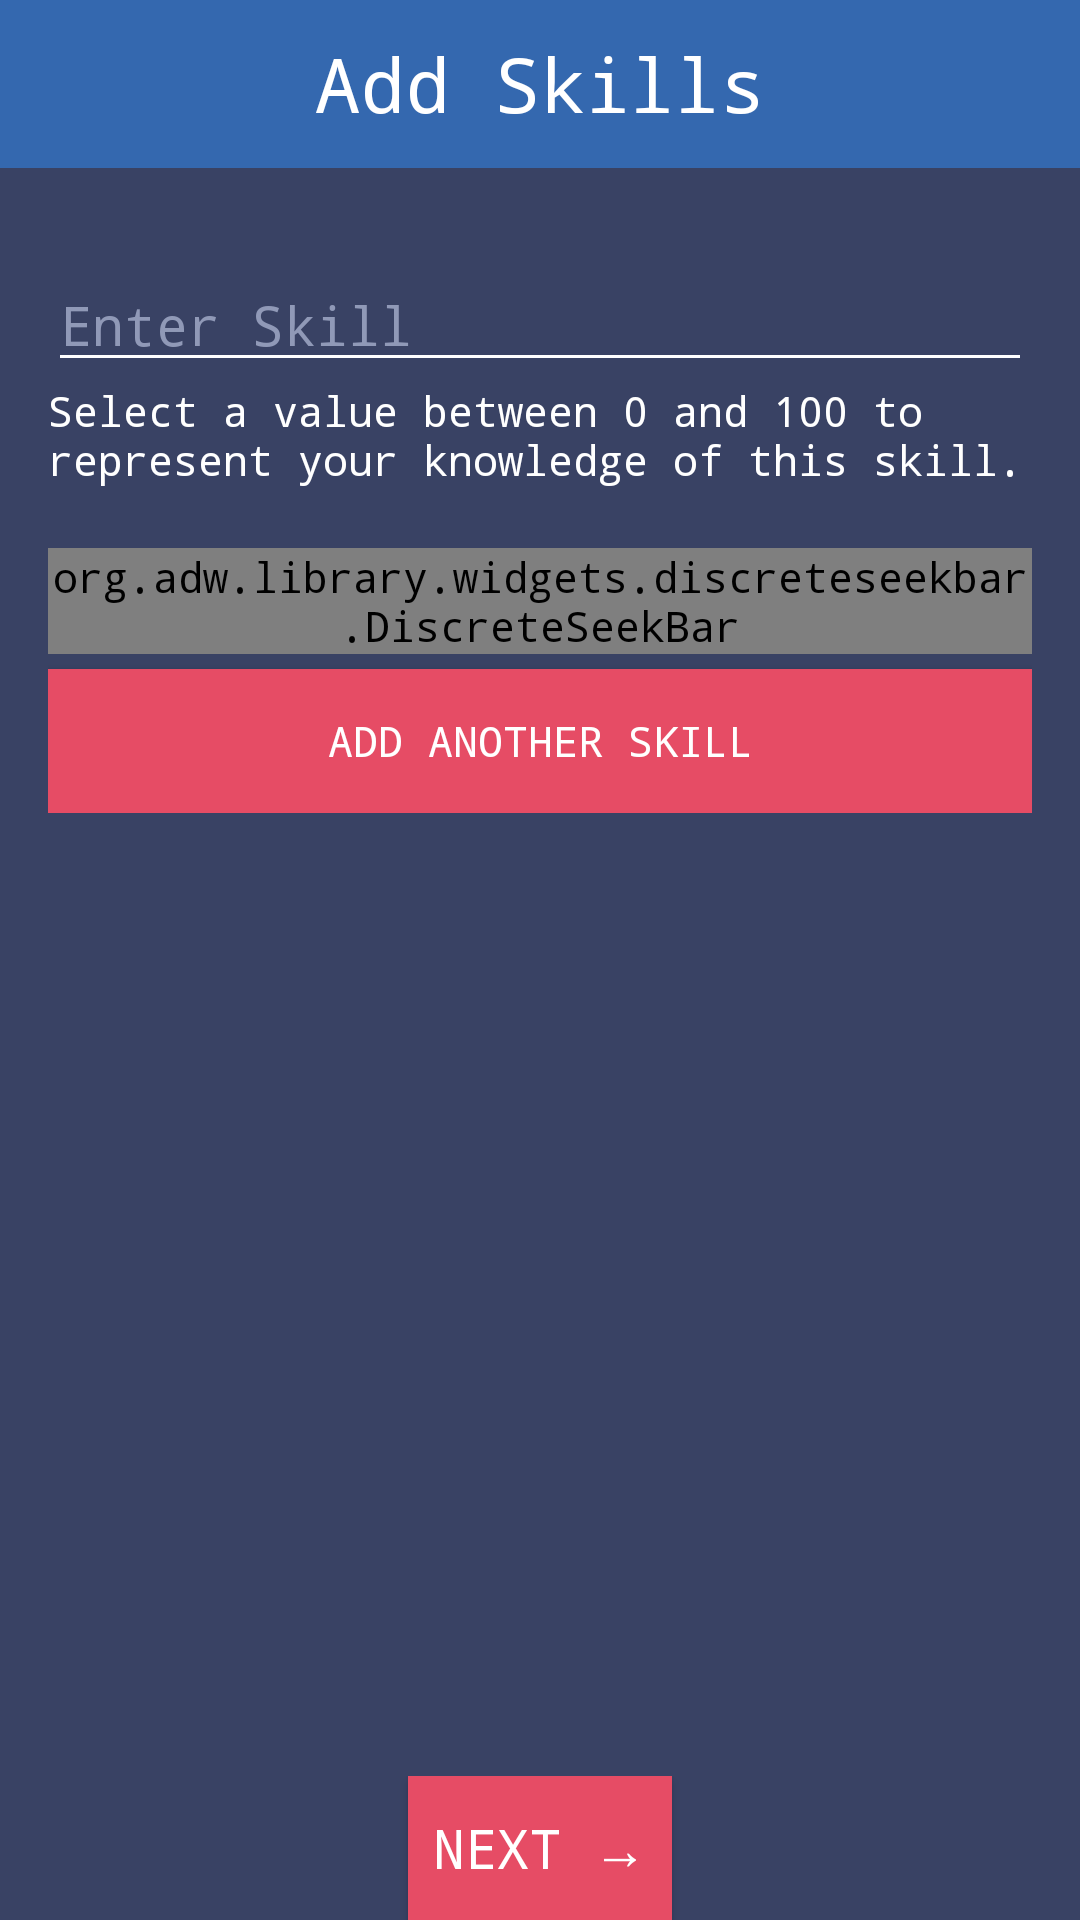

This screen was rendered from an Android layout file. Write that file and the resources it references.
<!-- AndroidManifest.xml: application theme AppTheme -->
<!-- res/layout/activity_continue_employee_create.xml -->
<RelativeLayout xmlns:android="http://schemas.android.com/apk/res/android"
    xmlns:tools="http://schemas.android.com/tools"
    xmlns:app="http://schemas.android.com/apk/res-auto"
    android:layout_width="match_parent"
    android:layout_height="match_parent"
    android:background="@color/backgroundMain"
    android:fillViewport="true"
    android:orientation="vertical"
    tools:context="com.hyrd.hyrd.continue_employee_create">

    <android.support.v7.widget.Toolbar
        android:id="@+id/toolbar"
        android:layout_height="wrap_content"
        android:layout_width="match_parent"
        android:background="#ff3468af">
        <TextView
            android:id="@+id/toolbarTitle"
            android:layout_width="wrap_content"
            android:layout_height="wrap_content"
            android:text="Add Skills"
            android:textColor="@color/white"
            android:layout_gravity="center"
            android:textSize="25sp"/>
    </android.support.v7.widget.Toolbar>

    <LinearLayout
        android:id="@+id/button"
        android:layout_width="fill_parent"
        android:layout_height="wrap_content"
        android:orientation="horizontal"
        android:gravity="center"
        android:layout_alignParentBottom="true">

        <Button
            android:layout_width="wrap_content"
            android:layout_height="wrap_content"
            android:text="Next →"
            android:id="@+id/profileContinueEmp"
            android:textColor="#FFFFFF"
            android:textSize= "18sp"
            android:background="@drawable/button_login"
            android:onClick="clickNext"
            android:layout_alignBottom="@+id/button"
            android:layout_centerHorizontal="true" />
    </LinearLayout>

    <ScrollView
        android:layout_width="fill_parent"
        android:layout_height="fill_parent"
        android:layout_above="@+id/button"
        android:layout_marginTop="70dp"
        android:padding="16dp">

        <LinearLayout
            android:layout_width="fill_parent"
            android:layout_height="fill_parent"
            android:orientation="vertical"
            android:weightSum="1"
            android:id="@+id/layoutEmp">
            <EditText
                android:layout_width="fill_parent"
                android:layout_height="fill_parent"
                android:hint="Enter Skill"
                android:textColorHint="@color/hintColor"
                android:textColor="@color/white"
                android:id="@+id/firstSkill"/>
            <TextView
                android:layout_width="fill_parent"
                android:layout_height="wrap_content"
                android:text="Select a value between 0 and 100 to represent your knowledge of this skill."
                android:textColor="@color/white"
                android:id="@+id/firstSkillInstruction"/>
            <org.adw.library.widgets.discreteseekbar.DiscreteSeekBar
                android:id="@+id/discrete1"
                android:layout_width="match_parent"
                android:layout_height="wrap_content"
                android:layout_marginTop="20dp"
                app:dsb_min="0"
                app:dsb_max="100"
                app:dsb_value="0"
                app:dsb_progressColor="@color/gold"
                app:dsb_indicatorColor="@color/gold"
                />
            <Button
                android:layout_width="fill_parent"
                android:layout_height="wrap_content"
                android:text="Add Another Skill"
                android:id="@+id/newSkillButton"
                android:background="@drawable/button_login"
                android:textColor="@color/white"
                android:onClick="newSkill"
                android:layout_marginTop="5dp"/>


        </LinearLayout>
    </ScrollView>

</RelativeLayout>
<!-- resources referenced by this layout -->
<resources>
  <color name="backgroundMain">#ff394264</color>
  <color name="gold">#fcb150</color>
  <color name="hintColor">#9099b7</color>
  <color name="white">#ffffff</color>
  <!-- drawable button_login (drawable) -->
  <?xml version="1.0" encoding="utf-8"?>
  <selector xmlns:android="http://schemas.android.com/apk/res/android"
      android:exitFadeDuration="@android:integer/config_shortAnimTime">
      <item android:drawable="@color/loginPressed"
          android:state_pressed="true" />
      <item android:drawable="@color/loginGeneral"
          android:state_focused="false" />
  </selector>
  <style name="AppTheme" parent="AppTheme.Base" />
  <color name="loginPressed">#ffcc324b</color>
  <color name="loginGeneral">#ffe64c65</color>
  <style name="AppTheme.Base" parent="Theme.AppCompat.Light.NoActionBar">
          <item name="colorPrimary">@color/backgroundMain</item>
          <item name="colorPrimaryDark">@color/hintColor</item>
          <item name="android:windowNoTitle">true</item>
          <item name="colorControlNormal">#FFFFFF</item>
          <item name="android:typeface">monospace</item>
      </style>
</resources>
